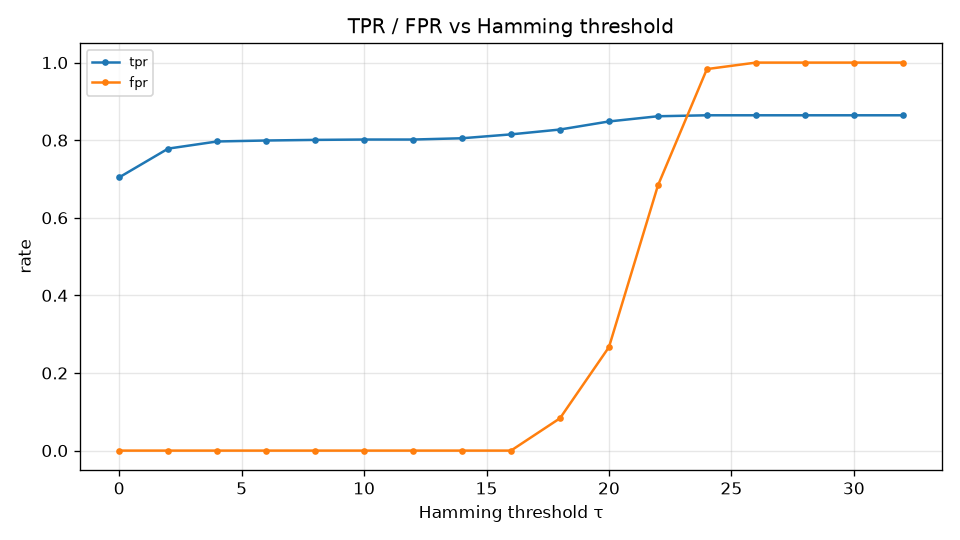

Source data for this figure (header and first rows):
threshold, tpr, fpr, tpr_jpeg, tpr_resize, tpr_crop, tpr_photometric, tpr_format, tpr_combined
0, 0.7042, 0.0, 0.9625, 0.9556, 0.0, 0.6083, 0.9917, 0.95
2, 0.7783, 0.0, 1.0, 1.0, 0.0, 0.8917, 1.0, 1.0
4, 0.7967, 0.0, 1.0, 1.0, 0.0, 0.9833, 1.0, 1.0
6, 0.7992, 0.0, 1.0, 1.0, 0.0, 0.9958, 1.0, 1.0
8, 0.8008, 0.0, 1.0, 1.0, 0.0042, 1.0, 1.0, 1.0
10, 0.8017, 0.0, 1.0, 1.0, 0.0083, 1.0, 1.0, 1.0
12, 0.8017, 0.0, 1.0, 1.0, 0.0083, 1.0, 1.0, 1.0
14, 0.805, 0.0, 1.0, 1.0, 0.025, 1.0, 1.0, 1.0
16, 0.815, 0.0, 1.0, 1.0, 0.075, 1.0, 1.0, 1.0
18, 0.8275, 0.0833, 1.0, 1.0, 0.1375, 1.0, 1.0, 1.0
20, 0.8483, 0.2667, 1.0, 1.0, 0.2417, 1.0, 1.0, 1.0
22, 0.8617, 0.6833, 1.0, 1.0, 0.3083, 1.0, 1.0, 1.0
24, 0.8642, 0.9833, 1.0, 1.0, 0.3208, 1.0, 1.0, 1.0
26, 0.8642, 1.0, 1.0, 1.0, 0.3208, 1.0, 1.0, 1.0
28, 0.8642, 1.0, 1.0, 1.0, 0.3208, 1.0, 1.0, 1.0
30, 0.8642, 1.0, 1.0, 1.0, 0.3208, 1.0, 1.0, 1.0
32, 0.8642, 1.0, 1.0, 1.0, 0.3208, 1.0, 1.0, 1.0
